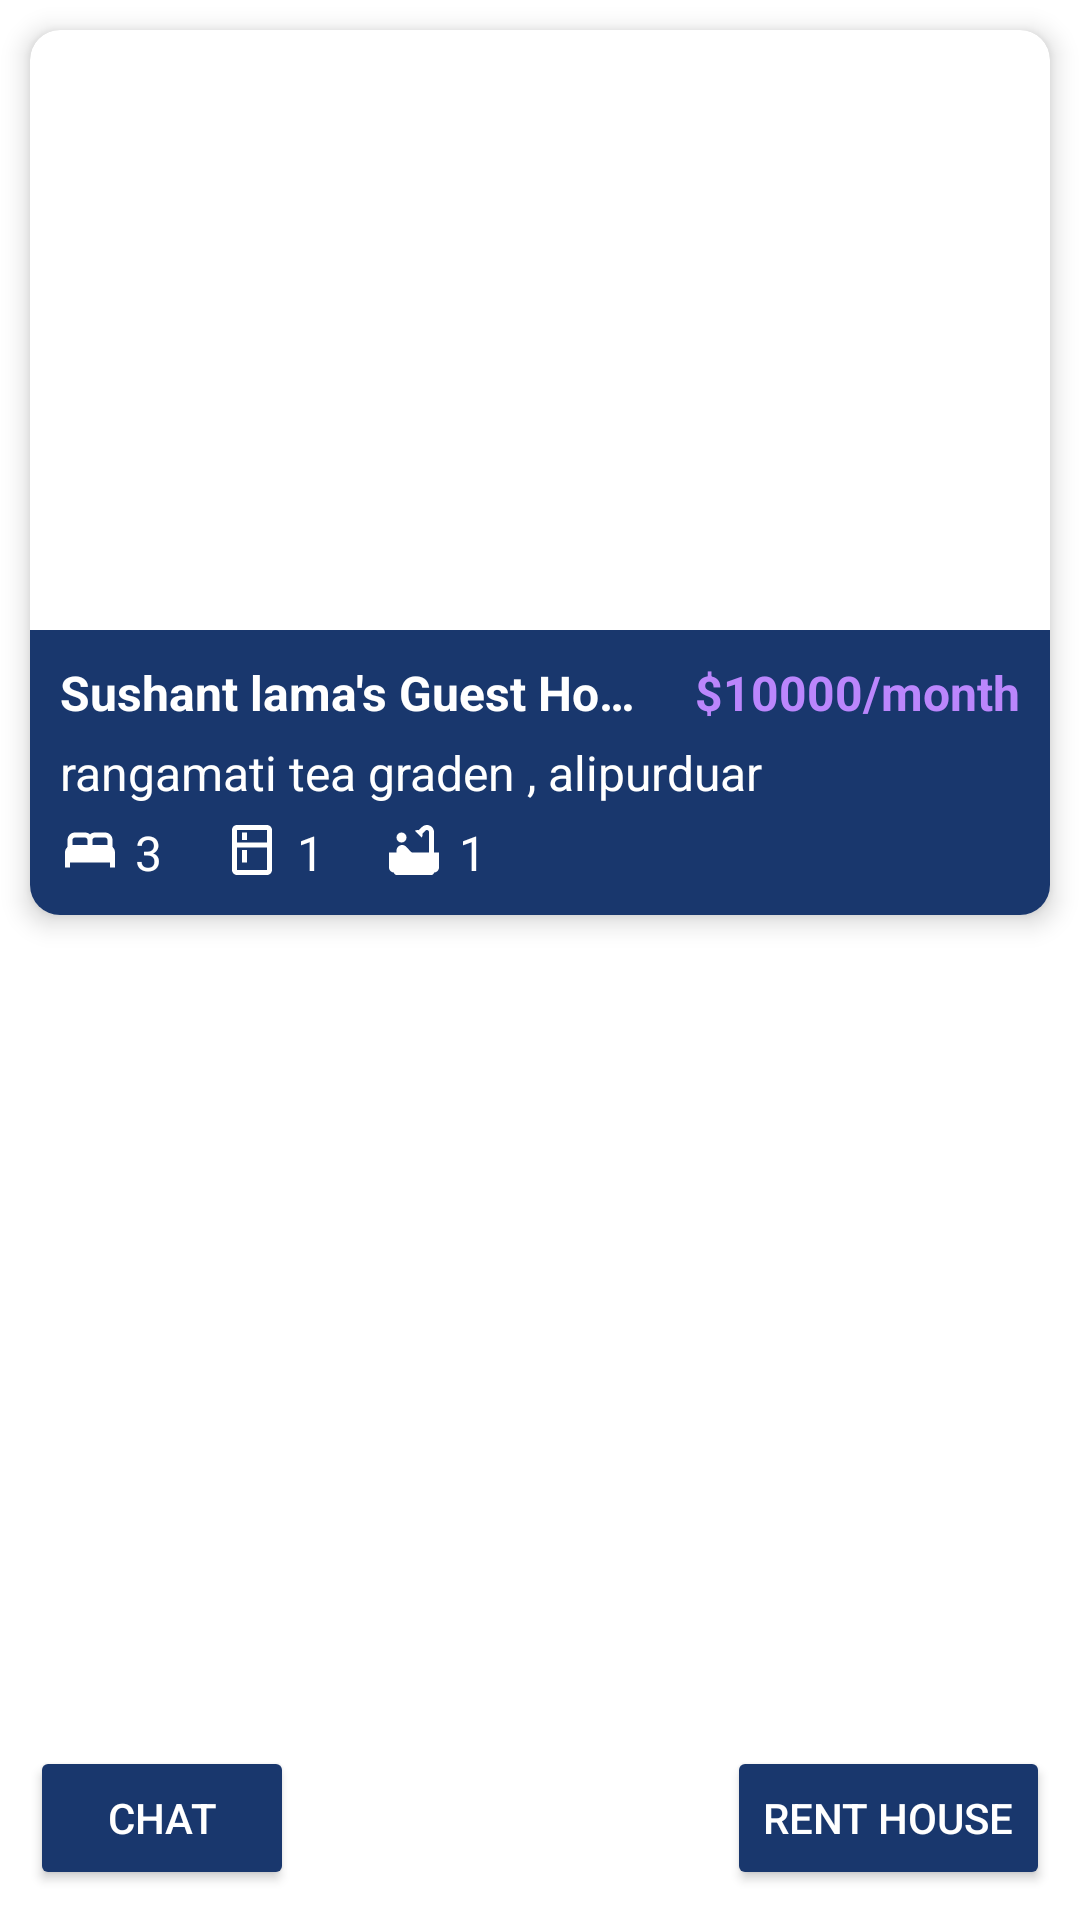

Write the Android layout XML for this screen, with the resource values it uses.
<!-- AndroidManifest.xml: application theme Theme.Broker -->
<!-- res/layout/activity_room.xml -->
<?xml version="1.0" encoding="utf-8"?>
<RelativeLayout xmlns:android="http://schemas.android.com/apk/res/android"
    xmlns:app="http://schemas.android.com/apk/res-auto"
    xmlns:tools="http://schemas.android.com/tools"
    android:layout_width="match_parent"
    android:layout_height="match_parent"
    tools:context=".Renter.RoomActivity">
    <com.airbnb.lottie.LottieAnimationView
        android:id="@+id/loadingAnim4"
        android:layout_width="100dp"
        android:layout_height="100dp"
        android:scaleType="fitCenter"
        android:layout_centerHorizontal="true"
        android:layout_centerVertical="true"
        android:visibility="gone"
        app:lottie_autoPlay="true"
        app:lottie_fileName="loading_anim.json"
        app:lottie_loop="true" />
    <androidx.cardview.widget.CardView
        android:id="@+id/cardView1"
        android:layout_width="match_parent"
        android:layout_height="wrap_content"
        android:layout_marginLeft="10dp"
        android:layout_marginRight="10dp"
        android:layout_marginTop="10dp"
        app:cardCornerRadius="10dp"
        app:cardElevation="5dp"
        android:layout_alignParentTop="true"
        app:layout_constraintEnd_toEndOf="parent"
        app:layout_constraintStart_toStartOf="parent"
        app:layout_constraintTop_toTopOf="parent">

        <LinearLayout
            android:layout_width="match_parent"
            android:layout_height="wrap_content"
            android:orientation="vertical">

            <ImageView
                android:id="@+id/RoomImg1"
                android:layout_width="match_parent"
                android:layout_height="200dp"
                android:scaleType="centerCrop"
                android:src="@drawable/res1" />

            <LinearLayout
                android:layout_width="match_parent"
                android:layout_height="match_parent"
                android:background="@color/navy_blue2"
                android:orientation="vertical">

                <LinearLayout
                    android:layout_width="match_parent"
                    android:layout_height="wrap_content"
                    android:layout_gravity="center"
                    android:layout_marginBottom="10dp"
                    android:orientation="vertical">

                    <LinearLayout
                        android:layout_width="match_parent"
                        android:layout_height="wrap_content"
                        android:layout_marginLeft="10dp"
                        android:layout_marginTop="10dp"
                        android:layout_marginRight="10dp"
                        android:orientation="horizontal"
                        android:weightSum="10">

                        <TextView
                            android:id="@+id/roomName1"
                            android:layout_width="0dp"
                            android:layout_height="wrap_content"
                            android:layout_weight="6"
                            android:ellipsize="end"
                            android:maxLines="1"
                            android:text="Sushant lama's Guest House"
                            android:textColor="@color/white"
                            android:textSize="16sp"
                            android:textStyle="bold" />

                        <TextView
                            android:id="@+id/roomRent1"
                            android:layout_width="0dp"
                            android:layout_height="wrap_content"
                            android:layout_weight="4"
                            android:paddingStart="5dp"
                            android:text="$10000/month"
                            android:textAlignment="viewEnd"
                            android:textColor="@color/purple_200"
                            android:textSize="16sp"
                            android:textStyle="bold" />
                    </LinearLayout>

                    <TextView
                        android:id="@+id/roomAddress1"
                        android:layout_width="match_parent"
                        android:layout_height="wrap_content"
                        android:layout_marginLeft="10dp"
                        android:layout_marginTop="5dp"
                        android:layout_marginRight="10dp"
                        android:text="rangamati tea graden , alipurduar"
                        android:textColor="@color/white"
                        android:textSize="16sp" />

                    <LinearLayout
                        android:layout_width="match_parent"
                        android:layout_height="wrap_content"
                        android:layout_marginLeft="10dp"
                        android:layout_marginTop="5dp"
                        android:layout_marginRight="10dp"
                        android:orientation="horizontal">

                        <ImageView
                            android:layout_width="wrap_content"
                            android:layout_height="wrap_content"
                            android:src="@drawable/baseline_bed_20" />

                        <TextView
                            android:id="@+id/roomBeds1"
                            android:layout_width="wrap_content"
                            android:layout_height="wrap_content"
                            android:layout_gravity="center"
                            android:layout_marginLeft="5dp"
                            android:layout_marginRight="20dp"
                            android:text="3"
                            android:textColor="@color/white"
                            android:textSize="16sp" />

                        <ImageView
                            android:layout_width="wrap_content"
                            android:layout_height="wrap_content"
                            android:src="@drawable/baseline_kitchen_20" />

                        <TextView
                            android:id="@+id/roomKitchens1"
                            android:layout_width="wrap_content"
                            android:layout_height="wrap_content"
                            android:layout_gravity="center"
                            android:layout_marginLeft="5dp"
                            android:layout_marginRight="20dp"
                            android:text="1"
                            android:textColor="@color/white"
                            android:textSize="16sp" />

                        <ImageView
                            android:layout_width="wrap_content"
                            android:layout_height="wrap_content"
                            android:src="@drawable/baseline_bathtub_20" />

                        <TextView
                            android:id="@+id/roomBathrooms1"
                            android:layout_width="wrap_content"
                            android:layout_height="wrap_content"
                            android:layout_gravity="center"
                            android:layout_marginLeft="5dp"
                            android:text="1"
                            android:textColor="@color/white"
                            android:textSize="16sp" />
                    </LinearLayout>
                </LinearLayout>
            </LinearLayout>
        </LinearLayout>


    </androidx.cardview.widget.CardView>

    <RelativeLayout
        android:layout_alignParentBottom="true"
        android:layout_marginBottom="10dp"
        android:layout_width="match_parent"
        android:layout_height="wrap_content">
        <Button
            android:id="@+id/roomChatBtn1"
            android:layout_alignParentStart="true"
            android:layout_width="wrap_content"
            android:layout_height="wrap_content"
            android:backgroundTint="@color/navy_blue2"
            android:textColor="@color/white"
            android:layout_marginStart="10dp"
            android:text="Chat" />
        <Button
            android:id="@+id/roomRentBtn1"
            android:layout_alignParentEnd="true"
            android:layout_width="wrap_content"
            android:layout_height="wrap_content"
            android:backgroundTint="@color/navy_blue2"
            android:textColor="@color/white"
            android:layout_marginEnd="10dp"
            android:text="Rent House" />
    </RelativeLayout>
</RelativeLayout>
<!-- resources referenced by this layout -->
<resources>
  <color name="navy_blue2">#19376D</color>
  <color name="purple_200">#FFBB86FC</color>
  <color name="white">#FFFFFFFF</color>
  <!-- drawable baseline_bathtub_20 (drawable) -->
  <vector android:height="20dp" android:tint="@color/white"
      android:viewportHeight="24" android:viewportWidth="24"
      android:width="20dp" xmlns:android="http://schemas.android.com/apk/res/android">
      <path android:fillColor="@android:color/white" android:pathData="M7,7m-2,0a2,2 0,1 1,4 0a2,2 0,1 1,-4 0"/>
      <path android:fillColor="@android:color/white" android:pathData="M20,13V4.83C20,3.27 18.73,2 17.17,2c-0.75,0 -1.47,0.3 -2,0.83l-1.25,1.25C13.76,4.03 13.59,4 13.41,4c-0.4,0 -0.77,0.12 -1.08,0.32l2.76,2.76c0.2,-0.31 0.32,-0.68 0.32,-1.08c0,-0.18 -0.03,-0.34 -0.07,-0.51l1.25,-1.25C16.74,4.09 16.95,4 17.17,4C17.63,4 18,4.37 18,4.83V13h-6.85c-0.3,-0.21 -0.57,-0.45 -0.82,-0.72l-1.4,-1.55c-0.19,-0.21 -0.43,-0.38 -0.69,-0.5C7.93,10.08 7.59,10 7.24,10C6,10.01 5,11.01 5,12.25V13H2v6c0,1.1 0.9,2 2,2c0,0.55 0.45,1 1,1h14c0.55,0 1,-0.45 1,-1c1.1,0 2,-0.9 2,-2v-6H20z"/>
  </vector>
  <!-- drawable baseline_bed_20 (drawable) -->
  <vector android:height="20dp" android:tint="@color/white"
      android:viewportHeight="24" android:viewportWidth="24"
      android:width="20dp" xmlns:android="http://schemas.android.com/apk/res/android">
      <path android:fillColor="@android:color/white" android:pathData="M21,10.78V8c0,-1.65 -1.35,-3 -3,-3h-4c-0.77,0 -1.47,0.3 -2,0.78C11.47,5.3 10.77,5 10,5H6C4.35,5 3,6.35 3,8v2.78C2.39,11.33 2,12.12 2,13v6h2v-2h16v2h2v-6C22,12.12 21.61,11.33 21,10.78zM14,7h4c0.55,0 1,0.45 1,1v2h-6V8C13,7.45 13.45,7 14,7zM5,8c0,-0.55 0.45,-1 1,-1h4c0.55,0 1,0.45 1,1v2H5V8z"/>
  </vector>
  <!-- drawable baseline_kitchen_20 (drawable) -->
  <vector android:height="20dp" android:tint="@color/white"
      android:viewportHeight="24" android:viewportWidth="24"
      android:width="20dp" xmlns:android="http://schemas.android.com/apk/res/android">
      <path android:fillColor="@android:color/white" android:pathData="M18,2.01L6,2c-1.1,0 -2,0.89 -2,2v16c0,1.1 0.9,2 2,2h12c1.1,0 2,-0.9 2,-2L20,4c0,-1.11 -0.9,-1.99 -2,-1.99zM18,20L6,20v-9.02h12L18,20zM18,9L6,9L6,4h12v5zM8,5h2v3L8,8zM8,12h2v5L8,17z"/>
  </vector>
  <style name="Theme.Broker" parent="Theme.MaterialComponents.DayNight.DarkActionBar">
          
          <item name="colorPrimary">@color/purple_500</item>
          <item name="colorPrimaryVariant">@color/purple_700</item>
          <item name="colorOnPrimary">@color/white</item>
          <item name="colorPrimaryDark">@color/theme_color</item>
          
          <item name="colorSecondary">@color/teal_200</item>
          <item name="colorSecondaryVariant">@color/teal_700</item>
          <item name="colorOnSecondary">@color/black</item>
          
          <item name="android:statusBarColor">?attr/colorPrimaryVariant</item>
          
      </style>
  <color name="purple_500">#FF6200EE</color>
  <color name="purple_700">#FF3700B3</color>
  <color name="theme_color">#0E2387</color>
  <color name="teal_200">#FF03DAC5</color>
  <color name="teal_700">#FF018786</color>
  <color name="black">#191A19</color>
</resources>
